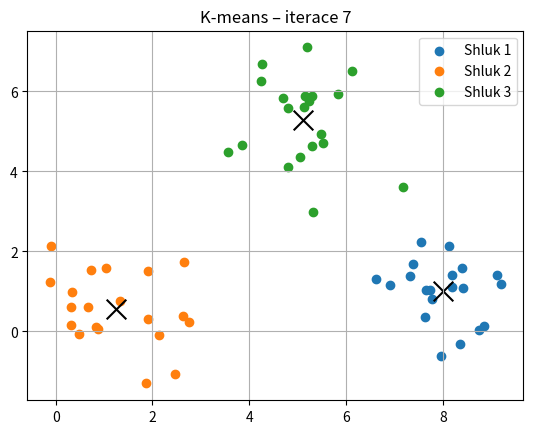

Recreate this plot in Python.
import numpy as np
import matplotlib.pyplot as plt

# --- 1. Generování dat ---
np.random.seed(1)
cluster1 = np.random.randn(20, 2) + np.array([1, 1])
cluster2 = np.random.randn(20, 2) + np.array([5, 5])
cluster3 = np.random.randn(20, 2) + np.array([8, 1])
X = np.vstack((cluster1, cluster2, cluster3))

# --- 2. K-means algoritmus ---
def kmeans(X, K=3, max_iters=10):
    # náhodná inicializace centroidů
    idx = np.random.choice(len(X), K, replace=False)
    centroids = X[idx]

    for it in range(max_iters):
        # přiřazení bodů ke shluku
        labels = np.argmin(np.linalg.norm(X[:, None] - centroids[None, :], axis=2), axis=1)

        # vykreslení aktuálního stavu
        plt.clf()
        plt.title(f"K-means – iterace {it+1}")
        for k in range(K):
            plt.scatter(X[labels == k, 0], X[labels == k, 1], label=f"Shluk {k+1}")
            plt.scatter(*centroids[k], color='black', marker='x', s=200)
        plt.legend()
        plt.grid(True)
        plt.pause(1.5)

        # přepočet centroidů
        new_centroids = np.array([X[labels == k].mean(axis=0) for k in range(K)])
        # pokud se centroidy nezmění -> konec
        if np.allclose(centroids, new_centroids):
            break
        centroids = new_centroids

    plt.ioff()
    plt.show()
    return centroids, labels

# --- 3. Spuštění ---
plt.ion()
final_centroids, final_labels = kmeans(X, K=3, max_iters=10)
